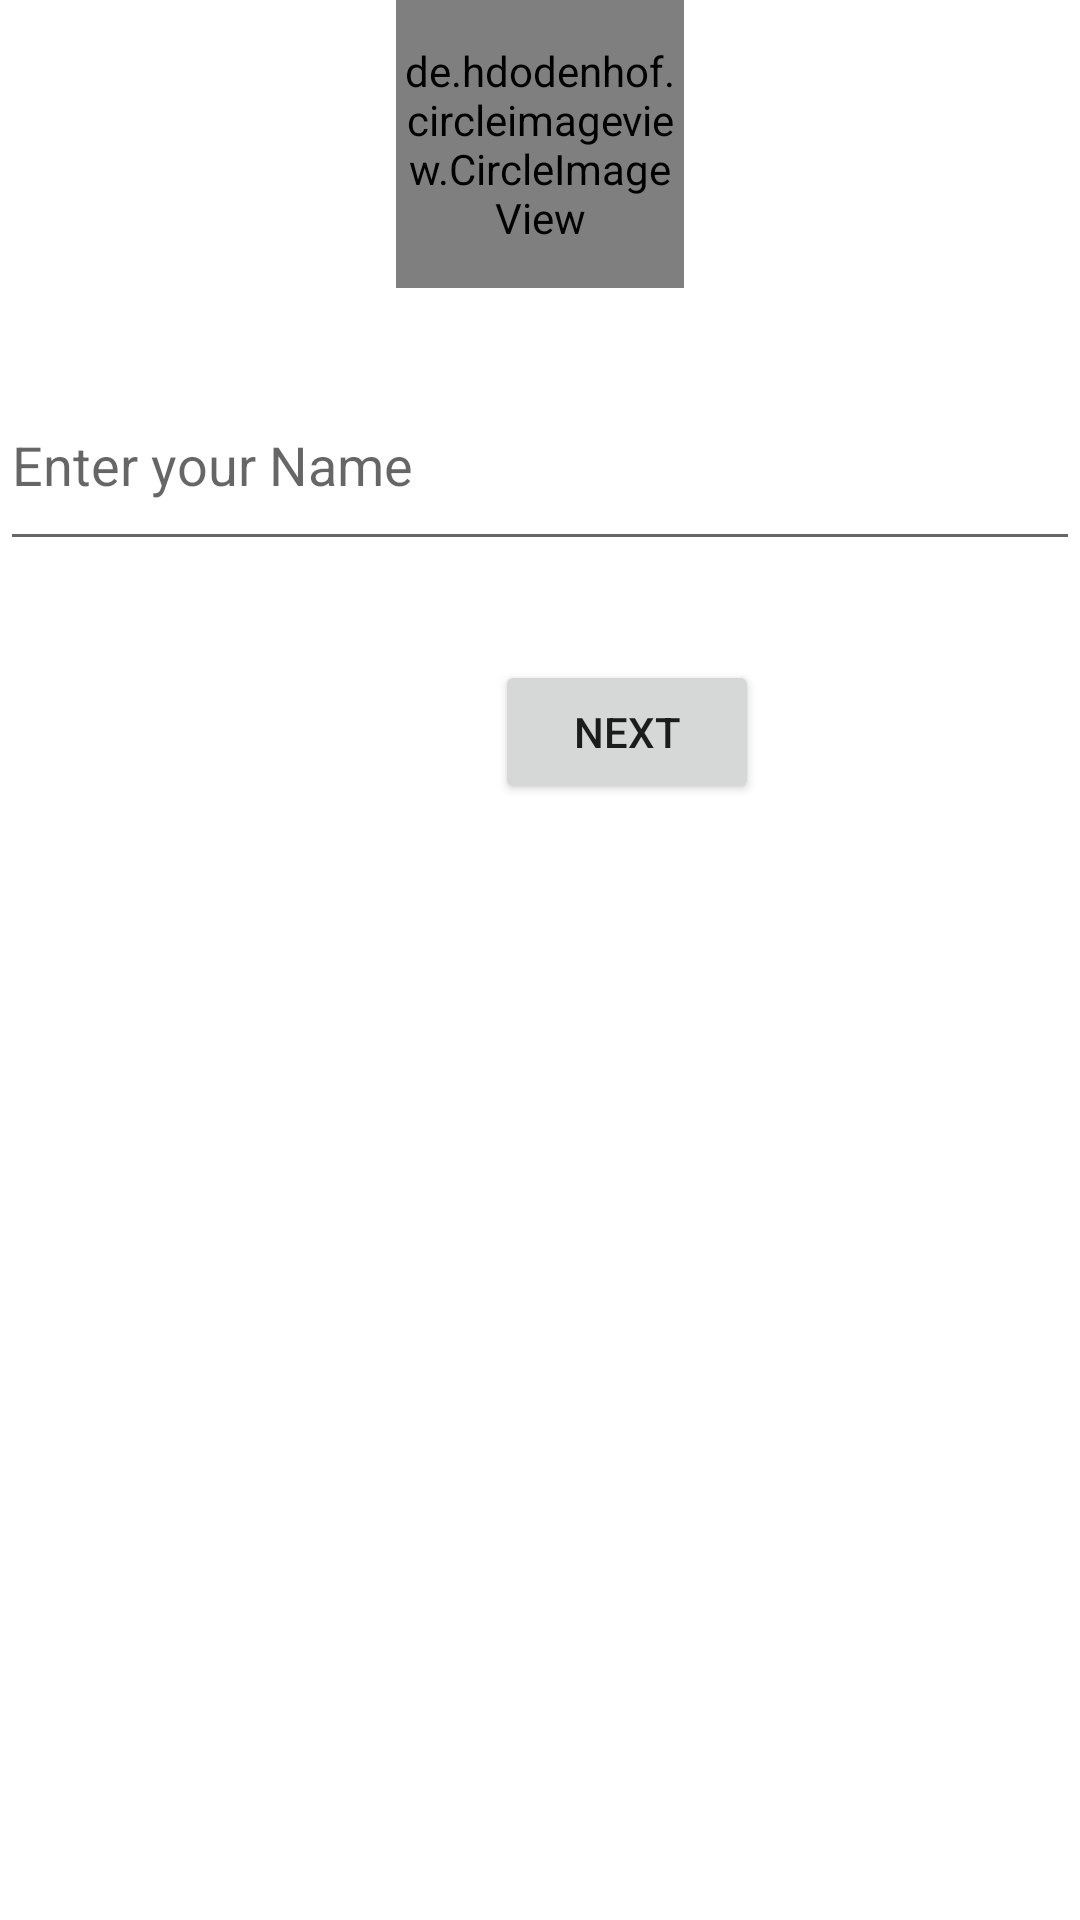

Reconstruct the res/layout file that produces this screen, plus the resources it refers to.
<!-- AndroidManifest.xml: application theme Theme.GPSTrackerApp -->
<!-- res/layout/activity_name.xml -->
<?xml version="1.0" encoding="utf-8"?>
<RelativeLayout xmlns:android="http://schemas.android.com/apk/res/android"
    xmlns:app="http://schemas.android.com/apk/res-auto"
    xmlns:tools="http://schemas.android.com/tools"
    android:layout_width="match_parent"
    android:layout_height="match_parent"
    tools:context=".NameActivity">

    <de.hdodenhof.circleimageview.CircleImageView
        android:id="@+id/circleImageView"
        android:layout_width="96dp"
        android:layout_height="96dp"
        android:layout_alignParentTop="true"
        android:layout_centerHorizontal="true"
        android:onClick="selectImage"
        android:layout_marginTop="0dp"
        android:src="@drawable/user_96" />

    <EditText
        android:id="@+id/editTextTextName"
        android:layout_width="404dp"
        android:layout_height="67dp"
        android:layout_alignParentEnd="true"
        android:layout_marginTop="120dp"
        android:layout_marginEnd="0dp"
        android:ems="10"
        android:inputType="textPersonName"
        android:hint="Enter your Name" />

    <Button
        android:id="@+id/button6"
        android:layout_width="wrap_content"
        android:layout_height="wrap_content"
        android:layout_marginLeft="165dp"
        android:layout_marginTop="220dp"
        android:onClick="generateCode"
        android:text="Next" />

</RelativeLayout>
<!-- resources referenced by this layout -->
<resources>
  <style name="Theme.GPSTrackerApp" parent="Theme.MaterialComponents.DayNight.DarkActionBar">
          
          <item name="colorPrimary">@color/purple_500</item>
          <item name="colorPrimaryVariant">@color/purple_700</item>
          <item name="colorOnPrimary">@color/white</item>
          
          <item name="colorSecondary">@color/teal_200</item>
          <item name="colorSecondaryVariant">@color/teal_700</item>
          <item name="colorOnSecondary">@color/black</item>
          
          <item name="android:statusBarColor" tools:targetApi="l">?attr/colorPrimaryVariant</item>
          
      </style>
  <!-- not gathered from this repository: default colours our renderer supplied (Android Studio template values) -->
  <color name="purple_500">#FF6200EE</color>
  <color name="purple_700">#FF3700B3</color>
  <color name="teal_200">#FF03DAC5</color>
  <color name="teal_700">#FF018786</color>
  <color name="black">#FF000000</color>
  <color name="white">#FFFFFFFF</color>
</resources>
